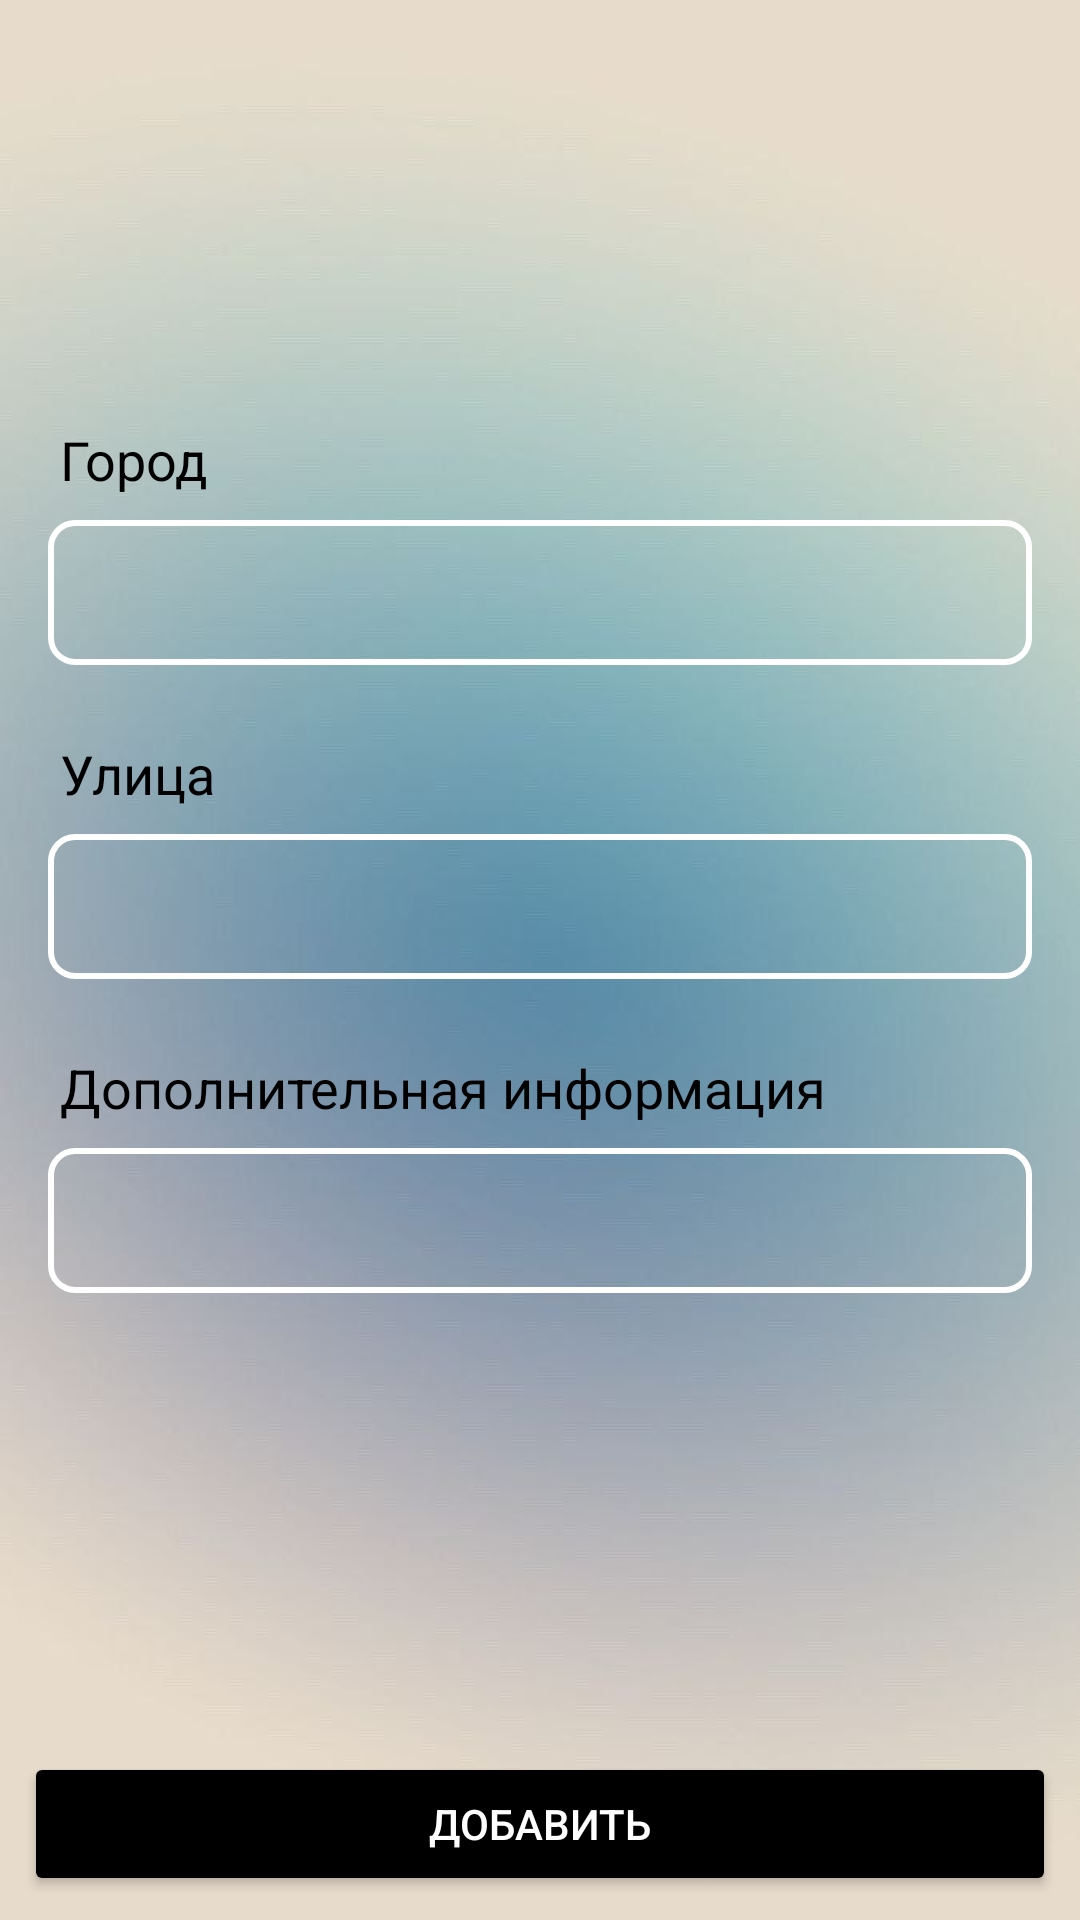

Write the Android layout XML for this screen, with the resource values it uses.
<!-- AndroidManifest.xml: application theme Theme.WorkingShifts -->
<!-- res/layout/fragment_add_address.xml -->
<androidx.constraintlayout.widget.ConstraintLayout
    xmlns:android="http://schemas.android.com/apk/res/android"
    xmlns:app="http://schemas.android.com/apk/res-auto"
    android:layout_width="match_parent"
    android:layout_height="match_parent">

    <ScrollView
        android:id="@+id/scrollView2"
        android:layout_width="match_parent"
        android:layout_height="wrap_content"
        app:layout_constraintBottom_toTopOf="@+id/saveButton"
        app:layout_constraintEnd_toEndOf="parent"
        app:layout_constraintStart_toStartOf="parent"
        app:layout_constraintTop_toTopOf="parent"
        android:layout_marginBottom="12dp">

        <LinearLayout
            android:id="@+id/linearLayout"
            android:layout_width="match_parent"
            android:layout_height="wrap_content"
            android:orientation="vertical"
            android:padding="16dp"
            app:layout_constraintBottom_toBottomOf="parent"
            app:layout_constraintEnd_toEndOf="parent"
            app:layout_constraintStart_toStartOf="parent"
            app:layout_constraintTop_toTopOf="parent">

            <TextView
                style="@style/TextViewWhite"
                android:layout_width="wrap_content"
                android:layout_height="wrap_content"
                android:layout_gravity="center_vertical"
                android:layout_marginStart="4dp"
                android:text="Город" />

            <EditText
                android:id="@+id/cityEditText"
                style="@style/EditTextStyle"
                android:layout_width="match_parent"
                android:layout_height="wrap_content"
                android:layout_marginTop="8dp" />

            <TextView
                style="@style/TextViewWhite"
                android:layout_width="wrap_content"
                android:layout_height="wrap_content"
                android:layout_gravity="center_vertical"
                android:layout_marginStart="4dp"
                android:layout_marginTop="24dp"
                android:text="Улица" />

            <EditText
                android:id="@+id/streetEditText"
                style="@style/EditTextStyle"
                android:layout_width="match_parent"
                android:layout_height="wrap_content"
                android:layout_marginTop="8dp" />

            <TextView
                style="@style/TextViewWhite"
                android:layout_width="wrap_content"
                android:layout_height="wrap_content"
                android:layout_gravity="center_vertical"
                android:layout_marginStart="4dp"
                android:layout_marginTop="24dp"
                android:text="Дополнительная информация" />

            <EditText
                android:id="@+id/descriptionEditText"
                style="@style/EditTextStyle"
                android:layout_width="match_parent"
                android:layout_height="wrap_content"
                android:layout_marginTop="8dp" />
        </LinearLayout>
    </ScrollView>

        
    <Button
        android:id="@+id/saveButton"
        android:layout_width="match_parent"
        android:layout_height="wrap_content"
        android:backgroundTint="?attr/buttonBgColor"
        android:textColor="@color/white"
        android:text="@string/add"
        android:layout_margin="8dp"
        app:layout_constraintBottom_toBottomOf="parent" />


</androidx.constraintlayout.widget.ConstraintLayout>
<!-- resources referenced by this layout -->
<resources>
  <color name="white">#FFFFFFFF</color>
  <string name="add">Добавить</string>
  <style name="EditTextStyle" parent="Widget.AppCompat.EditText">
          <item name="android:background">@drawable/edit_text_background</item>
          <item name="android:textColorHint">@color/dark_white</item>
          <item name="android:textColor">@color/white</item>
          <item name="android:padding">12dp</item>
          <item name="android:layout_marginTop">8dp</item>
      </style>
  <style name="TextViewWhite" parent="Widget.AppCompat.TextView">
          <item name="android:textColor">?attr/textViewEditTextColor</item>
          <item name="android:textSize">18sp</item>
      </style>
  <style name="Theme.WorkingShifts" parent="Base.Theme.WorkingShifts" />
  <!-- drawable edit_text_background (drawable) -->
  <shape xmlns:android="http://schemas.android.com/apk/res/android">
      <solid android:color="@android:color/transparent" />
      <stroke
          android:width="2dp"
          android:color="@color/white" />
      <corners android:radius="8dp" />
  </shape>
  <color name="dark_white">#cccfcf</color>
  <style name="Base.Theme.WorkingShifts" parent="Theme.Material3.DayNight.NoActionBar">
          <item name="android:windowBackground">@drawable/test</item>
          <item name="android:statusBarColor">@android:color/transparent</item>
          <item name="android:windowLightStatusBar">true</item>
          <item name="android:navigationBarColor">@android:color/transparent</item>
          <item name="android:windowTranslucentStatus">false</item> 
          <item name="android:windowTranslucentNavigation">false</item> 
  
          <item name="colorControlActivated">@color/dark_blue</item>
          <item name="colorAccent">@color/white</item>
          <item name="navViewColor">@color/laguna_blue</item>
          <item name="textViewColor">@color/black</item>
          <item name="textViewEditTextColor">@color/black</item>
  
          <item name="colorControlNormal">@color/black</item>
          <item name="itemBgColor">@color/shampane</item>
          <item name="buttonBgColor">@color/black</item>
          <item name="editTextBgColor">@color/black</item>
  
      </style>
  <!-- drawable test: jpg bitmap (drawable, 22146 bytes) -->
  <color name="dark_blue">#3F51B5</color>
  <color name="laguna_blue">#8eacb7</color>
  <color name="black">#FF000000</color>
  <color name="shampane">#e7dbcb</color>
</resources>
